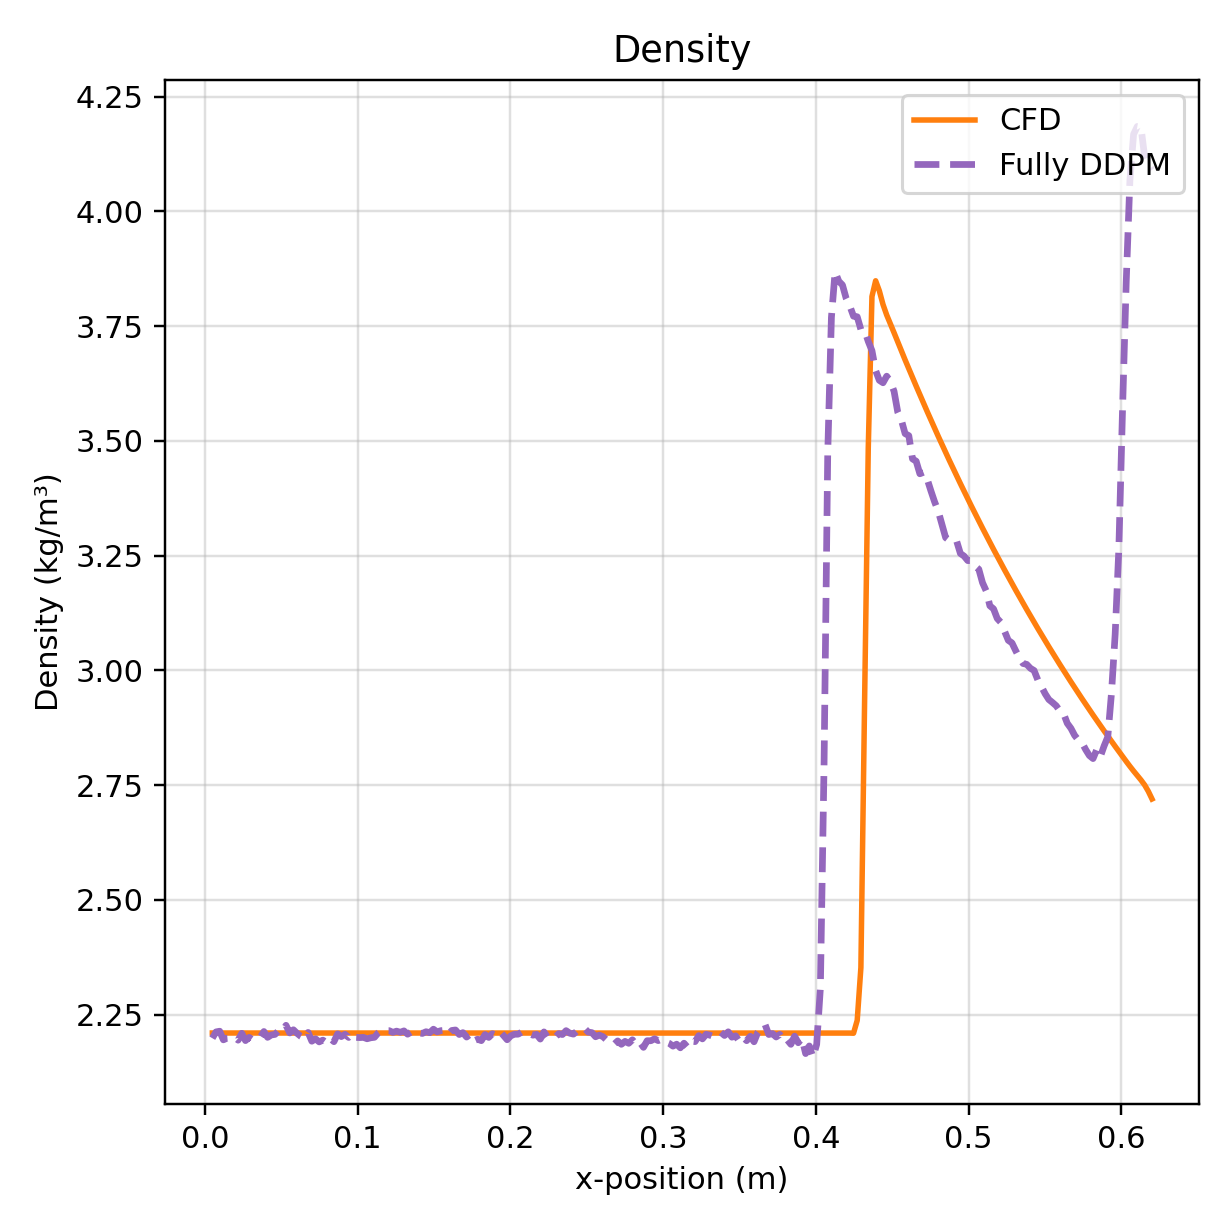

The data file committed next to this chart (first rows):
x, npz, vtu
4.853229038417339325e-03, 2.198705911636352539e+00, 2.210041284561157227e+00
7.265569335397552113e-03, 2.212428092956542969e+00, 2.210041284561157227e+00
9.677909632377764901e-03, 2.213960170745849609e+00, 2.210041284561157227e+00
1.209024992935797682e-02, 2.195140600204467773e+00, 2.210041284561157227e+00
1.450259022633819048e-02, 2.198842525482177734e+00, 2.210041284561157227e+00
1.691493052331840413e-02, 2.199543476104736328e+00, 2.210041284561157227e+00
1.932727082029861432e-02, 2.201249122619628906e+00, 2.210041284561157227e+00
2.173961111727882797e-02, 2.194434881210327148e+00, 2.210041284561157227e+00
2.415195141425904163e-02, 2.209421157836914062e+00, 2.210041284561157227e+00
2.656429171123925528e-02, 2.193503141403198242e+00, 2.210041284561156782e+00
2.897663200821946894e-02, 2.200529575347900391e+00, 2.210041284561156782e+00
3.138897230519967912e-02, 2.194711208343505859e+00, 2.210041284561157227e+00
3.380131260217988931e-02, 2.199217796325683594e+00, 2.210041284561157227e+00
3.621365289916010644e-02, 2.200855255126953125e+00, 2.210041284561157227e+00
3.862599319614031662e-02, 2.213304281234741211e+00, 2.210041284561157227e+00
4.103833349312053375e-02, 2.200524091720581055e+00, 2.210041284561157227e+00
4.345067379010074393e-02, 2.205788612365722656e+00, 2.210041284561157227e+00
4.586301408708095412e-02, 2.206980705261230469e+00, 2.210041284561157227e+00
4.827535438406117124e-02, 2.215348005294799805e+00, 2.210041284561157227e+00
5.068769468104138143e-02, 2.213178396224975586e+00, 2.210041284561157227e+00
5.310003497802159855e-02, 2.226790428161621094e+00, 2.210041284561157227e+00
5.551237527500180874e-02, 2.210176467895507812e+00, 2.210041284561157671e+00
5.792471557198201892e-02, 2.217098474502563477e+00, 2.210041284561157227e+00
6.033705586896223605e-02, 2.209320068359375000e+00, 2.210041284561157227e+00
6.274939616594243930e-02, 2.202790021896362305e+00, 2.210041284561157227e+00
6.516173646292265642e-02, 2.198709011077880859e+00, 2.210041284561157227e+00
6.757407675990287355e-02, 2.211260080337524414e+00, 2.210041284561157227e+00
6.998641705688309067e-02, 2.192162036895751953e+00, 2.210041284561157227e+00
7.239875735386329392e-02, 2.197392702102661133e+00, 2.210041284561157227e+00
7.481109765084351104e-02, 2.190675973892211914e+00, 2.210041284561157227e+00
7.722343794782372817e-02, 2.194542169570922852e+00, 2.210041284561157227e+00
7.963577824480393141e-02, 2.188853740692138672e+00, 2.210041284561157227e+00
8.204811854178414854e-02, 2.198463678359985352e+00, 2.210041284561157227e+00
8.446045883876436566e-02, 2.191152095794677734e+00, 2.210041284561157227e+00
8.687279913574456891e-02, 2.208051681518554688e+00, 2.210041284561157227e+00
8.928513943272478603e-02, 2.202226161956787109e+00, 2.210041284561157227e+00
9.169747972970500316e-02, 2.207093954086303711e+00, 2.210041284561157227e+00
9.410982002668520641e-02, 2.200312376022338867e+00, 2.210041284561157671e+00
9.652216032366542353e-02, 2.208619594573974609e+00, 2.210041284561157227e+00
9.893450062064564066e-02, 2.200427055358886719e+00, 2.210041284561157227e+00
1.013468409176258578e-01, 2.200013160705566406e+00, 2.210041284561157227e+00
1.037591812146060610e-01, 2.200516223907470703e+00, 2.210041284561156782e+00
1.061715215115862782e-01, 2.197496414184570312e+00, 2.210041284561157227e+00
1.085838618085664953e-01, 2.199668884277343750e+00, 2.210041284561157227e+00
1.109962021055466985e-01, 2.200669765472412109e+00, 2.210041284561157227e+00
1.134085424025269156e-01, 2.210231304168701172e+00, 2.210041284561157227e+00
1.158208826995071328e-01, 2.215843677520751953e+00, 2.210041284561157227e+00
1.182332229964873360e-01, 2.215193986892700195e+00, 2.210041284561157227e+00
1.206455632934675531e-01, 2.215156316757202148e+00, 2.210041284561157227e+00
1.230579035904477703e-01, 2.211395502090454102e+00, 2.210041284561157227e+00
1.254702438874279735e-01, 2.214102506637573242e+00, 2.210041284561156782e+00
1.278825841844081768e-01, 2.211635351181030273e+00, 2.210041284561157227e+00
1.302949244813884078e-01, 2.214648008346557617e+00, 2.210041284561157227e+00
1.327072647783686110e-01, 2.207434892654418945e+00, 2.210041284561157227e+00
1.351196050753488420e-01, 2.212477207183837891e+00, 2.210041284561157227e+00
1.375319453723290453e-01, 2.214751482009887695e+00, 2.210041284561157227e+00
1.399442856693092485e-01, 2.210331439971923828e+00, 2.210041284561157227e+00
1.423566259662894795e-01, 2.209120035171508789e+00, 2.210041284561157227e+00
1.447689662632696828e-01, 2.212815999984741211e+00, 2.210041284561157227e+00
1.471813065602498860e-01, 2.210625171661376953e+00, 2.210041284561157227e+00
... 196 more rows
